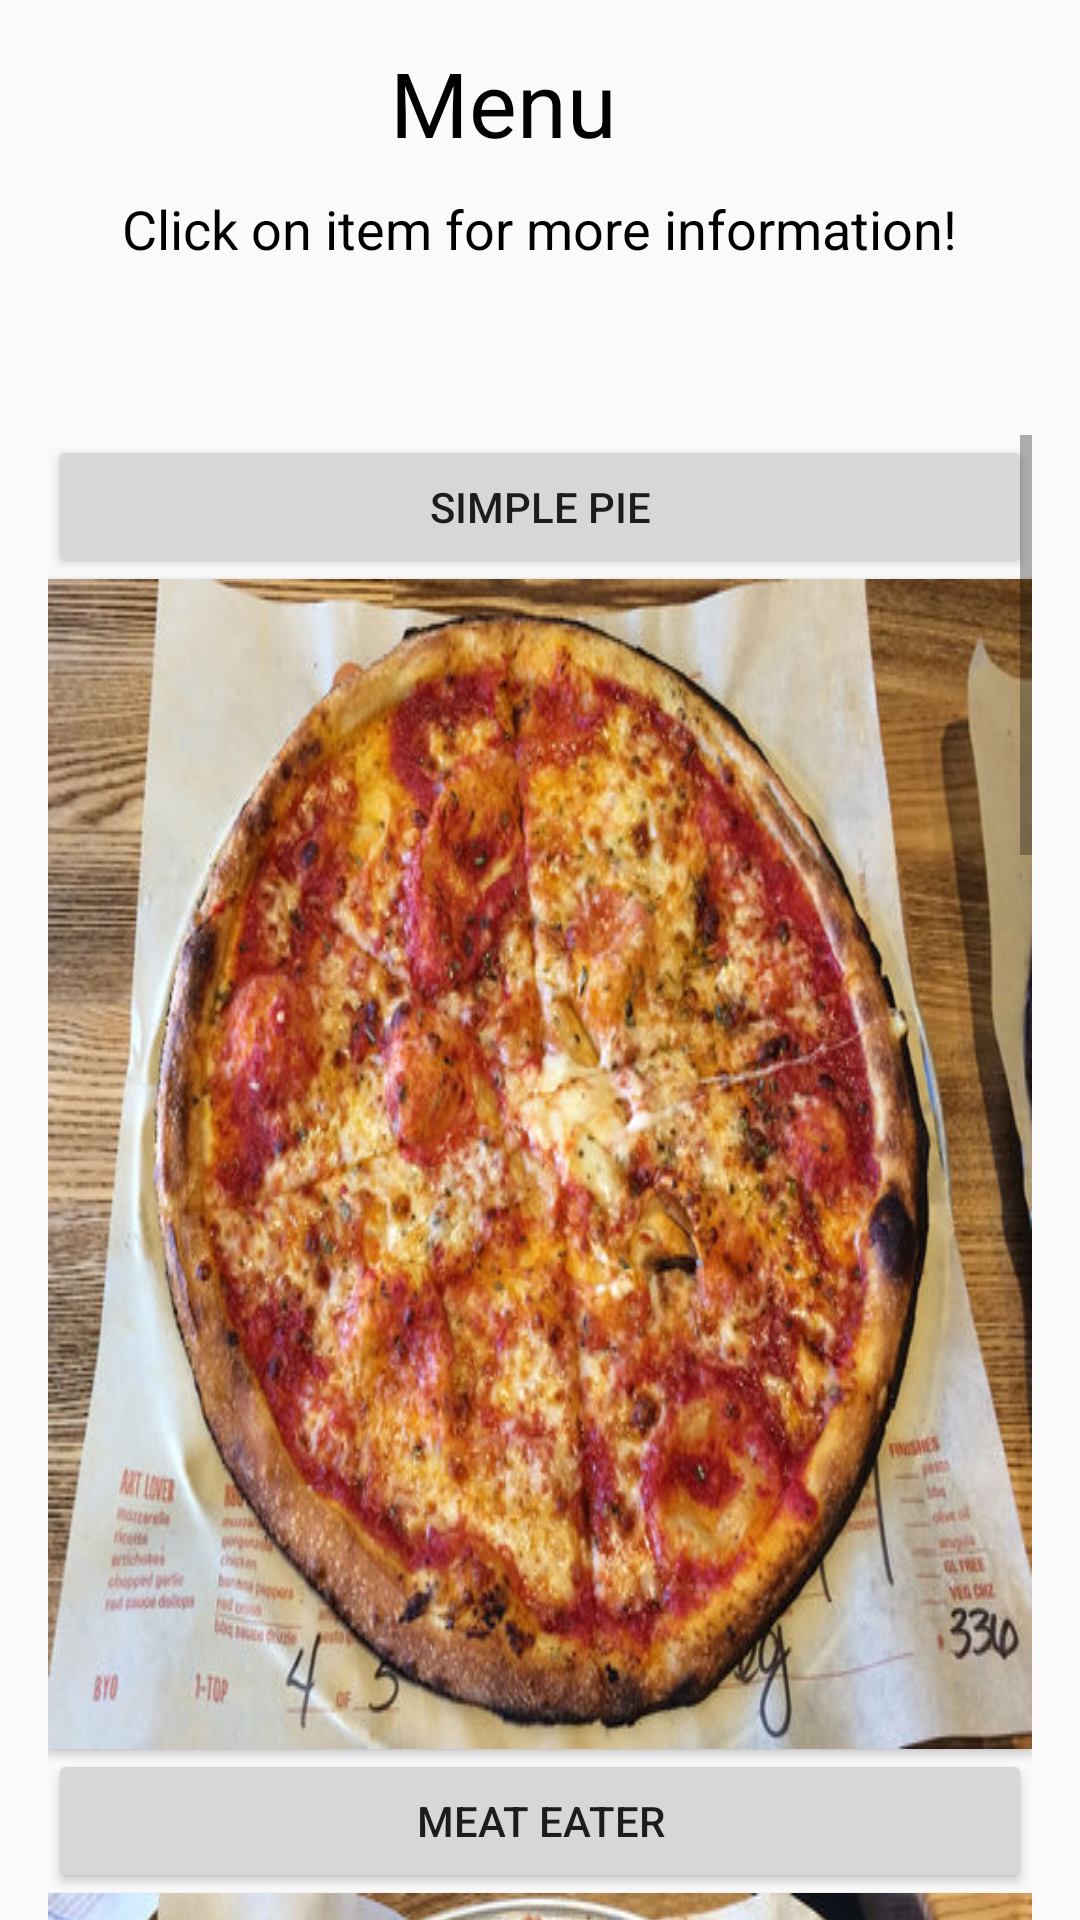

Write the Android layout XML for this screen, with the resource values it uses.
<!-- AndroidManifest.xml: application theme AppTheme -->
<!-- res/layout/menu_layout.xml -->
<?xml version="1.0" encoding="utf-8"?>
<RelativeLayout xmlns:android="http://schemas.android.com/apk/res/android"

    android:layout_width="wrap_content"
    android:layout_height="match_parent"
    android:paddingLeft="16dp"
    android:paddingRight="16dp">


    <ScrollView
        android:id="@+id/scrollView2"
        android:layout_width="wrap_content"
        android:layout_height="495dp"
        android:layout_alignParentBottom="true"
        android:layout_alignParentStart="true">

        <LinearLayout
            android:layout_width="match_parent"
            android:layout_height="match_parent"
            android:orientation="vertical">


            <Button
                android:id="@+id/button9"
                android:layout_width="match_parent"
                android:layout_height="wrap_content"
                android:text="Simple Pie"
                android:onClick="Spie"/>

            <Button
                android:id="@+id/button10"
                android:layout_width="match_parent"
                android:layout_height="wrap_content"
                android:background="@drawable/simple_pie"
                android:onClick="Spie"/>

            <Button
                android:id="@+id/button16"
                android:layout_width="match_parent"
                android:layout_height="wrap_content"
                android:text="Meat Eater"
                android:onClick="Meat"/>

            <Button
                android:id="@+id/button17"
                android:layout_width="match_parent"
                android:layout_height="wrap_content"
                android:background="@drawable/meat_eater"
                android:onClick="Meat"/>

            <Button
                android:id="@+id/button14"
                android:layout_width="match_parent"
                android:layout_height="wrap_content"
                android:text="Art Lover"
                android:onClick="Alove"/>

            <Button
                android:id="@+id/button13"
                android:layout_width="match_parent"
                android:layout_height="wrap_content"
                android:background="@drawable/art_lover"
                android:onClick="Alove"/>

            <Button
                android:id="@+id/button12"
                android:layout_width="match_parent"
                android:layout_height="wrap_content"
                android:text="Link In"
                android:onClick="Link"/>

            <Button
                android:layout_width="match_parent"
                android:layout_height="wrap_content"
                android:background="@drawable/link_in"
                android:onClick="Link"/>

        </LinearLayout>
    </ScrollView>

    <TextView
        android:id="@+id/textView2"
        android:layout_width="100dp"
        android:layout_height="50dp"
        android:layout_alignParentTop="true"
        android:layout_centerHorizontal="true"
        android:layout_marginTop="14dp"
        android:text="Menu"
        android:textColor="@color/Black"
        android:textSize="30sp"
        android:visibility="visible" />

    <TextView
        android:id="@+id/textView"
        android:layout_width="wrap_content"
        android:layout_height="wrap_content"
        android:layout_below="@+id/textView2"
        android:layout_centerHorizontal="true"
        android:text="Click on item for more information!"
        android:textColor="@color/Black"
        android:textSize="18sp" />

</RelativeLayout>
<!-- resources referenced by this layout -->
<resources>
  <color name="Black">#000000</color>
  <!-- drawable art_lover: jpg bitmap (drawable, 81014 bytes) -->
  <!-- drawable link_in: jpg bitmap (drawable, 89610 bytes) -->
  <!-- drawable meat_eater: jpg bitmap (drawable, 90352 bytes) -->
  <!-- drawable simple_pie: jpg bitmap (drawable, 88772 bytes) -->
  <style name="AppTheme" parent="Theme.AppCompat.Light.DarkActionBar">
          
          <item name="colorPrimary">@color/colorPrimary</item>
          <item name="colorPrimaryDark">@color/colorPrimaryDark</item>
          <item name="colorAccent">@color/colorAccent</item>
  
      </style>
  <color name="colorPrimary">#FF8C00</color>
  <color name="colorPrimaryDark">#808080</color>
  <color name="colorAccent">#FFA500</color>
</resources>
